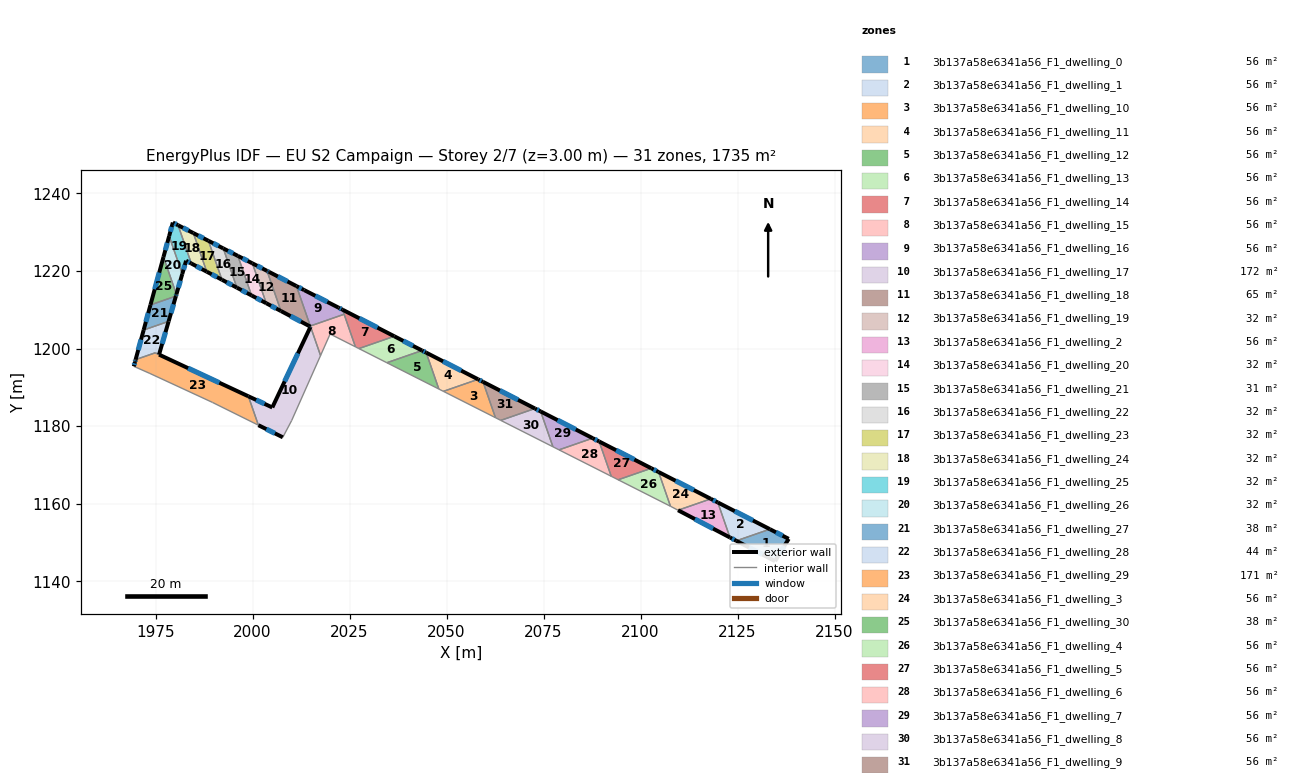
=== STOREY PLAN SPEC (per zone: floor XY polygon, exterior-wall plan segments, windows/doors) ===
zone 1: 3b137a58e6341a56_F1_dwelling_0  (56.0 m²)
  floor: (2138.19, 1150.96) (2134.68, 1145.21) (2124.69, 1150.46) (2133.33, 1153.46)
  exterior wall: (2124.69, 1150.46) – (2134.68, 1145.21)  [11.3 m]
    window: (2127.94, 1148.75) – (2131.43, 1146.92)  [4.1 m²]
  exterior wall: (2138.19, 1150.96) – (2133.33, 1153.46)  [5.5 m]
    window: (2136.61, 1151.77) – (2134.91, 1152.65)  [2.0 m²]
  exterior wall: (2134.68, 1145.21) – (2138.19, 1150.96)  [6.7 m]
    window: (2135.82, 1147.08) – (2137.05, 1149.09)  [2.5 m²]
  interior walls: 1
zone 2: 3b137a58e6341a56_F1_dwelling_1  (56.0 m²)
  floor: (2133.33, 1153.46) (2124.69, 1150.46) (2123.05, 1151.32) (2119.92, 1160.35)
  exterior wall: (2123.05, 1151.32) – (2124.69, 1150.46)  [1.9 m]
    window: (2123.58, 1151.04) – (2124.16, 1150.73)  [0.7 m²]
  exterior wall: (2133.33, 1153.46) – (2119.92, 1160.35)  [15.1 m]
    window: (2128.97, 1155.70) – (2124.28, 1158.11)  [5.5 m²]
  interior walls: 2
zone 3: 3b137a58e6341a56_F1_dwelling_10  (56.0 m²)
  floor: (2059.41, 1191.43) (2062.61, 1182.19) (2049.20, 1188.98) (2058.14, 1192.08)
  exterior wall: (2059.41, 1191.43) – (2058.14, 1192.08)  [1.4 m]
    window: (2058.99, 1191.64) – (2058.55, 1191.87)  [0.5 m²]
  interior walls: 3
zone 4: 3b137a58e6341a56_F1_dwelling_11  (56.0 m²)
  floor: (2058.14, 1192.08) (2049.20, 1188.98) (2048.02, 1189.57) (2044.77, 1198.95)
  exterior wall: (2058.14, 1192.08) – (2044.77, 1198.95)  [15.0 m]
    window: (2053.79, 1194.31) – (2049.11, 1196.71)  [5.5 m²]
  interior walls: 3
zone 5: 3b137a58e6341a56_F1_dwelling_12  (56.0 m²)
  floor: (2044.77, 1198.95) (2048.02, 1189.57) (2034.62, 1196.35) (2043.69, 1199.50)
  exterior wall: (2044.77, 1198.95) – (2043.69, 1199.50)  [1.2 m]
    window: (2044.42, 1199.13) – (2044.04, 1199.32)  [0.4 m²]
  interior walls: 3
zone 6: 3b137a58e6341a56_F1_dwelling_13  (56.0 m²)
  floor: (2043.69, 1199.50) (2034.62, 1196.35) (2027.41, 1200.00) (2036.54, 1203.17)
  exterior wall: (2043.69, 1199.50) – (2036.54, 1203.17)  [8.0 m]
    window: (2041.36, 1200.69) – (2038.87, 1201.98)  [2.9 m²]
  interior walls: 3
zone 7: 3b137a58e6341a56_F1_dwelling_14  (56.0 m²)
  floor: (2036.54, 1203.17) (2027.41, 1200.00) (2026.52, 1200.46) (2023.20, 1210.03)
  exterior wall: (2036.54, 1203.17) – (2023.20, 1210.03)  [15.0 m]
    window: (2032.20, 1205.40) – (2027.54, 1207.80)  [5.5 m²]
  interior walls: 4
zone 8: 3b137a58e6341a56_F1_dwelling_15  (56.0 m²)
  floor: (2023.61, 1208.84) (2026.52, 1200.46) (2020.00, 1203.75) (2017.54, 1198.21) (2014.89, 1205.82)
  interior walls: 6
zone 9: 3b137a58e6341a56_F1_dwelling_16  (56.0 m²)
  floor: (2022.15, 1210.56) (2023.20, 1210.03) (2023.61, 1208.84) (2014.89, 1205.82) (2011.32, 1216.11) (2013.32, 1215.07)
  exterior wall: (2013.32, 1215.07) – (2011.32, 1216.11)  [2.3 m]
    window: (2012.67, 1215.41) – (2011.97, 1215.77)  [0.8 m²]
  exterior wall: (2022.15, 1210.56) – (2013.32, 1215.07)  [9.9 m]
    window: (2019.28, 1212.03) – (2016.19, 1213.61)  [3.6 m²]
  exterior wall: (2023.20, 1210.03) – (2022.15, 1210.56)  [1.2 m]
    window: (2022.86, 1210.20) – (2022.49, 1210.39)  [0.4 m²]
  interior walls: 3
zone 10: 3b137a58e6341a56_F1_dwelling_17  (171.6 m²)
  floor: (2015.03, 1205.42) (2017.54, 1198.21) (2010.10, 1181.49) (2007.81, 1177.13) (2001.52, 1180.25) (1998.93, 1187.70) (2005.10, 1184.83) (2014.89, 1205.50)
  exterior wall: (2014.89, 1205.50) – (2005.10, 1184.83)  [22.9 m]
    window: (2011.70, 1198.77) – (2008.28, 1191.55)  [8.4 m²]
  exterior wall: (2001.52, 1180.25) – (2007.81, 1177.13)  [7.0 m]
    window: (2003.56, 1179.24) – (2005.76, 1178.15)  [2.6 m²]
  exterior wall: (2005.10, 1184.83) – (1998.93, 1187.70)  [6.8 m]
    window: (2003.09, 1185.76) – (2000.94, 1186.77)  [2.5 m²]
  interior walls: 5
zone 11: 3b137a58e6341a56_F1_dwelling_18  (64.8 m²)
  floor: (2011.32, 1216.11) (2015.03, 1205.42) (2014.89, 1205.50) (2014.95, 1205.63) (2007.33, 1209.67) (2003.74, 1220.03) (2004.24, 1219.77)
  exterior wall: (2014.95, 1205.63) – (2014.89, 1205.50)  [0.2 m]
    window: (2014.93, 1205.59) – (2014.91, 1205.54)  [0.1 m²]
  exterior wall: (2007.33, 1209.67) – (2014.95, 1205.63)  [8.6 m]
    window: (2009.81, 1208.36) – (2012.47, 1206.95)  [3.2 m²]
  exterior wall: (2004.24, 1219.77) – (2003.74, 1220.03)  [0.6 m]
    window: (2004.08, 1219.86) – (2003.90, 1219.95)  [0.2 m²]
  exterior wall: (2011.32, 1216.11) – (2004.24, 1219.77)  [8.0 m]
    window: (2009.02, 1217.30) – (2006.54, 1218.58)  [2.9 m²]
  interior walls: 4
zone 12: 3b137a58e6341a56_F1_dwelling_19  (31.9 m²)
  floor: (2003.74, 1220.03) (2007.33, 1209.67) (2003.54, 1211.68) (1999.97, 1221.96)
  exterior wall: (2003.74, 1220.03) – (1999.97, 1221.96)  [4.2 m]
    window: (2002.51, 1220.66) – (2001.20, 1221.33)  [1.6 m²]
  exterior wall: (2003.54, 1211.68) – (2007.33, 1209.67)  [4.3 m]
    window: (2004.77, 1211.03) – (2006.10, 1210.33)  [1.6 m²]
  interior walls: 2
zone 13: 3b137a58e6341a56_F1_dwelling_2  (56.0 m²)
  floor: (2119.92, 1160.35) (2123.05, 1151.32) (2109.67, 1158.34) (2118.12, 1161.27)
  exterior wall: (2109.67, 1158.34) – (2123.05, 1151.32)  [15.1 m]
    window: (2114.02, 1156.05) – (2118.70, 1153.60)  [5.5 m²]
  exterior wall: (2119.92, 1160.35) – (2118.12, 1161.27)  [2.0 m]
    window: (2119.33, 1160.65) – (2118.70, 1160.97)  [0.7 m²]
  interior walls: 2
zone 14: 3b137a58e6341a56_F1_dwelling_20  (31.6 m²)
  floor: (1999.97, 1221.96) (2003.54, 1211.68) (1999.76, 1213.69) (1996.22, 1223.89)
  exterior wall: (1999.97, 1221.96) – (1996.22, 1223.89)  [4.2 m]
    window: (1998.75, 1222.59) – (1997.44, 1223.26)  [1.5 m²]
  exterior wall: (1999.76, 1213.69) – (2003.54, 1211.68)  [4.3 m]
    window: (2000.99, 1213.04) – (2002.31, 1212.34)  [1.6 m²]
  interior walls: 2
zone 15: 3b137a58e6341a56_F1_dwelling_21  (31.4 m²)
  floor: (1996.22, 1223.89) (1999.76, 1213.69) (1995.97, 1215.70) (1992.46, 1225.82)
  exterior wall: (1996.22, 1223.89) – (1992.46, 1225.82)  [4.2 m]
    window: (1995.00, 1224.51) – (1993.68, 1225.19)  [1.5 m²]
  exterior wall: (1995.97, 1215.70) – (1999.76, 1213.69)  [4.3 m]
    window: (1997.21, 1215.05) – (1998.53, 1214.34)  [1.6 m²]
  interior walls: 2
zone 16: 3b137a58e6341a56_F1_dwelling_22  (31.7 m²)
  floor: (1992.46, 1225.82) (1995.97, 1215.70) (1992.12, 1217.74) (1988.64, 1227.78)
  exterior wall: (1992.46, 1225.82) – (1988.64, 1227.78)  [4.3 m]
    window: (1991.22, 1226.45) – (1989.88, 1227.14)  [1.6 m²]
  exterior wall: (1992.12, 1217.74) – (1995.97, 1215.70)  [4.4 m]
    window: (1993.37, 1217.08) – (1994.72, 1216.36)  [1.6 m²]
  interior walls: 2
zone 17: 3b137a58e6341a56_F1_dwelling_23  (31.9 m²)
  floor: (1988.64, 1227.78) (1992.12, 1217.74) (1988.20, 1219.82) (1984.75, 1229.77)
  exterior wall: (1988.64, 1227.78) – (1984.75, 1229.77)  [4.4 m]
    window: (1987.37, 1228.43) – (1986.01, 1229.12)  [1.6 m²]
  exterior wall: (1988.20, 1219.82) – (1992.12, 1217.74)  [4.4 m]
    window: (1989.48, 1219.14) – (1990.85, 1218.42)  [1.6 m²]
  interior walls: 2
zone 18: 3b137a58e6341a56_F1_dwelling_24  (32.1 m²)
  floor: (1984.75, 1229.77) (1988.20, 1219.82) (1984.24, 1221.92) (1980.81, 1231.79)
  exterior wall: (1984.75, 1229.77) – (1980.81, 1231.79)  [4.4 m]
    window: (1983.47, 1230.43) – (1982.09, 1231.13)  [1.6 m²]
  exterior wall: (1984.24, 1221.92) – (1988.20, 1219.82)  [4.5 m]
    window: (1985.53, 1221.24) – (1986.91, 1220.50)  [1.6 m²]
  interior walls: 2
zone 19: 3b137a58e6341a56_F1_dwelling_25  (32.2 m²)
  floor: (1980.81, 1231.79) (1984.24, 1221.92) (1982.88, 1222.64) (1981.90, 1219.23) (1978.51, 1228.99) (1979.46, 1232.48)
  exterior wall: (1981.90, 1219.23) – (1982.88, 1222.64)  [3.6 m]
    window: (1982.22, 1220.34) – (1982.56, 1221.53)  [1.3 m²]
  exterior wall: (1979.46, 1232.48) – (1978.51, 1228.99)  [3.6 m]
    window: (1979.15, 1231.35) – (1978.82, 1230.12)  [1.3 m²]
  exterior wall: (1980.81, 1231.79) – (1979.46, 1232.48)  [1.5 m]
    window: (1980.37, 1232.02) – (1979.90, 1232.26)  [0.6 m²]
  exterior wall: (1982.88, 1222.64) – (1984.24, 1221.92)  [1.5 m]
    window: (1983.32, 1222.41) – (1983.80, 1222.16)  [0.6 m²]
  interior walls: 2
zone 20: 3b137a58e6341a56_F1_dwelling_26  (32.2 m²)
  floor: (1978.51, 1228.99) (1981.90, 1219.23) (1980.39, 1213.99) (1977.05, 1223.60)
  exterior wall: (1978.51, 1228.99) – (1977.05, 1223.60)  [5.6 m]
    window: (1978.04, 1227.24) – (1977.53, 1225.35)  [2.0 m²]
  exterior wall: (1980.39, 1213.99) – (1981.90, 1219.23)  [5.5 m]
    window: (1980.88, 1215.69) – (1981.41, 1217.53)  [2.0 m²]
  interior walls: 2
zone 21: 3b137a58e6341a56_F1_dwelling_27  (38.1 m²)
  floor: (1980.25, 1213.53) (1978.38, 1207.02) (1971.94, 1204.78) (1973.70, 1211.25)
  exterior wall: (1973.70, 1211.25) – (1971.94, 1204.78)  [6.7 m]
    window: (1973.13, 1209.15) – (1972.51, 1206.89)  [2.5 m²]
  exterior wall: (1978.38, 1207.02) – (1980.25, 1213.53)  [6.8 m]
    window: (1978.99, 1209.13) – (1979.64, 1211.41)  [2.5 m²]
  interior walls: 2
zone 22: 3b137a58e6341a56_F1_dwelling_28  (44.5 m²)
  floor: (1978.38, 1207.02) (1975.91, 1198.45) (1974.92, 1198.91) (1969.87, 1197.16) (1971.94, 1204.78)
  exterior wall: (1971.94, 1204.78) – (1969.87, 1197.16)  [7.9 m]
    window: (1971.27, 1202.30) – (1970.54, 1199.64)  [2.9 m²]
  exterior wall: (1975.91, 1198.45) – (1978.38, 1207.02)  [8.9 m]
    window: (1976.71, 1201.23) – (1977.58, 1204.23)  [3.3 m²]
  interior walls: 3
zone 23: 3b137a58e6341a56_F1_dwelling_29  (171.5 m²)
  floor: (1998.93, 1187.70) (2001.52, 1180.25) (2001.39, 1180.32) (1989.66, 1186.13) (1973.56, 1193.58) (1969.41, 1195.42) (1969.71, 1196.57) (1969.87, 1197.16) (1974.91, 1198.91)
  exterior wall: (1969.71, 1196.57) – (1969.41, 1195.42)  [1.2 m]
    window: (1969.61, 1196.19) – (1969.51, 1195.80)  [0.4 m²]
  exterior wall: (1969.87, 1197.16) – (1969.71, 1196.57)  [0.6 m]
    window: (1969.82, 1196.97) – (1969.76, 1196.76)  [0.2 m²]
  exterior wall: (1998.93, 1187.70) – (1975.91, 1198.45)  [25.4 m]
    window: (1991.45, 1191.20) – (1983.40, 1194.95)  [9.3 m²]
  interior walls: 7
zone 24: 3b137a58e6341a56_F1_dwelling_3  (56.0 m²)
  floor: (2118.12, 1161.27) (2109.67, 1158.34) (2107.74, 1159.35) (2107.72, 1159.36) (2104.66, 1168.18)
  exterior wall: (2118.12, 1161.27) – (2104.66, 1168.18)  [15.1 m]
    window: (2113.74, 1163.52) – (2109.03, 1165.94)  [5.5 m²]
  interior walls: 4
zone 25: 3b137a58e6341a56_F1_dwelling_30  (38.1 m²)
  floor: (1977.05, 1223.60) (1980.39, 1213.99) (1980.25, 1213.53) (1973.70, 1211.25)
  exterior wall: (1977.05, 1223.60) – (1973.70, 1211.25)  [12.8 m]
    window: (1975.96, 1219.59) – (1974.79, 1215.27)  [4.7 m²]
  exterior wall: (1980.25, 1213.53) – (1980.39, 1213.99)  [0.5 m]
    window: (1980.30, 1213.68) – (1980.34, 1213.84)  [0.2 m²]
  interior walls: 2
zone 26: 3b137a58e6341a56_F1_dwelling_4  (56.0 m²)
  floor: (2104.66, 1168.18) (2107.72, 1159.36) (2094.23, 1166.19) (2102.78, 1169.15)
  exterior wall: (2104.66, 1168.18) – (2102.78, 1169.15)  [2.1 m]
    window: (2104.04, 1168.50) – (2103.39, 1168.84)  [0.8 m²]
  interior walls: 3
zone 27: 3b137a58e6341a56_F1_dwelling_5  (56.0 m²)
  floor: (2102.78, 1169.15) (2094.23, 1166.19) (2092.45, 1167.09) (2089.34, 1176.05)
  exterior wall: (2102.78, 1169.15) – (2089.34, 1176.05)  [15.1 m]
    window: (2098.41, 1171.40) – (2093.71, 1173.81)  [5.5 m²]
  interior walls: 3
zone 28: 3b137a58e6341a56_F1_dwelling_6  (56.0 m²)
  floor: (2089.34, 1176.05) (2092.45, 1167.09) (2078.99, 1173.90) (2087.67, 1176.91)
  exterior wall: (2089.34, 1176.05) – (2087.67, 1176.91)  [1.9 m]
    window: (2088.80, 1176.33) – (2088.21, 1176.63)  [0.7 m²]
  interior walls: 3
zone 29: 3b137a58e6341a56_F1_dwelling_7  (56.0 m²)
  floor: (2087.67, 1176.91) (2078.99, 1173.90) (2077.42, 1174.70) (2074.26, 1183.80)
  exterior wall: (2087.67, 1176.91) – (2074.26, 1183.80)  [15.1 m]
    window: (2083.31, 1179.15) – (2078.62, 1181.56)  [5.5 m²]
  interior walls: 3
zone 30: 3b137a58e6341a56_F1_dwelling_8  (56.0 m²)
  floor: (2074.26, 1183.80) (2077.42, 1174.70) (2063.98, 1181.50) (2072.79, 1184.55)
  exterior wall: (2074.26, 1183.80) – (2072.79, 1184.55)  [1.7 m]
    window: (2073.78, 1184.04) – (2073.27, 1184.31)  [0.6 m²]
  interior walls: 3
zone 31: 3b137a58e6341a56_F1_dwelling_9  (56.0 m²)
  floor: (2072.79, 1184.55) (2063.98, 1181.50) (2062.61, 1182.19) (2059.41, 1191.43)
  exterior wall: (2072.79, 1184.55) – (2059.41, 1191.43)  [15.0 m]
    window: (2068.44, 1186.79) – (2063.76, 1189.19)  [5.5 m²]
  interior walls: 3

=== DERIVED (storey summary) ===
Building: EU S2 Campaign
Storey: 2 of 7  (floor level z = 3.00 m)
Storey gross floor area: 1735.0 m²
Zones on this storey: 31
  - 3b137a58e6341a56_F1_dwelling_0: floor 56.0 m²; exterior wall 23.5 m (70.4 m²); 3 window(s) 8.6 m²; WWR 12.2%
  - 3b137a58e6341a56_F1_dwelling_1: floor 56.0 m²; exterior wall 16.9 m (50.8 m²); 2 window(s) 6.2 m²; WWR 12.2%
  - 3b137a58e6341a56_F1_dwelling_10: floor 56.0 m²; exterior wall 1.4 m (4.3 m²); 1 window(s) 0.5 m²; WWR 12.2%
  - 3b137a58e6341a56_F1_dwelling_11: floor 56.0 m²; exterior wall 15.0 m (45.1 m²); 1 window(s) 5.5 m²; WWR 12.2%
  - 3b137a58e6341a56_F1_dwelling_12: floor 56.0 m²; exterior wall 1.2 m (3.6 m²); 1 window(s) 0.4 m²; WWR 12.2%
  - 3b137a58e6341a56_F1_dwelling_13: floor 56.0 m²; exterior wall 8.0 m (24.1 m²); 1 window(s) 2.9 m²; WWR 12.2%
  - 3b137a58e6341a56_F1_dwelling_14: floor 56.0 m²; exterior wall 15.0 m (45.0 m²); 1 window(s) 5.5 m²; WWR 12.2%
  - 3b137a58e6341a56_F1_dwelling_15: floor 56.0 m²
  - 3b137a58e6341a56_F1_dwelling_16: floor 56.0 m²; exterior wall 13.3 m (40.0 m²); 3 window(s) 4.9 m²; WWR 12.2%
  - 3b137a58e6341a56_F1_dwelling_17: floor 171.6 m²; exterior wall 36.7 m (110.1 m²); 3 window(s) 13.5 m²; WWR 12.2%
  - 3b137a58e6341a56_F1_dwelling_18: floor 64.8 m²; exterior wall 17.3 m (51.9 m²); 4 window(s) 6.3 m²; WWR 12.2%
  - 3b137a58e6341a56_F1_dwelling_19: floor 31.9 m²; exterior wall 8.5 m (25.6 m²); 2 window(s) 3.1 m²; WWR 12.2%
  - 3b137a58e6341a56_F1_dwelling_2: floor 56.0 m²; exterior wall 17.1 m (51.4 m²); 2 window(s) 6.3 m²; WWR 12.2%
  - 3b137a58e6341a56_F1_dwelling_20: floor 31.6 m²; exterior wall 8.5 m (25.5 m²); 2 window(s) 3.1 m²; WWR 12.2%
  - 3b137a58e6341a56_F1_dwelling_21: floor 31.4 m²; exterior wall 8.5 m (25.5 m²); 2 window(s) 3.1 m²; WWR 12.2%
  - 3b137a58e6341a56_F1_dwelling_22: floor 31.7 m²; exterior wall 8.7 m (26.0 m²); 2 window(s) 3.2 m²; WWR 12.2%
  - 3b137a58e6341a56_F1_dwelling_23: floor 31.9 m²; exterior wall 8.8 m (26.4 m²); 2 window(s) 3.2 m²; WWR 12.2%
  - 3b137a58e6341a56_F1_dwelling_24: floor 32.1 m²; exterior wall 8.9 m (26.7 m²); 2 window(s) 3.3 m²; WWR 12.2%
  - 3b137a58e6341a56_F1_dwelling_25: floor 32.2 m²; exterior wall 10.2 m (30.7 m²); 4 window(s) 3.8 m²; WWR 12.2%
  - 3b137a58e6341a56_F1_dwelling_26: floor 32.2 m²; exterior wall 11.0 m (33.1 m²); 2 window(s) 4.0 m²; WWR 12.2%
  - 3b137a58e6341a56_F1_dwelling_27: floor 38.1 m²; exterior wall 13.5 m (40.4 m²); 2 window(s) 4.9 m²; WWR 12.2%
  - 3b137a58e6341a56_F1_dwelling_28: floor 44.5 m²; exterior wall 16.8 m (50.5 m²); 2 window(s) 6.2 m²; WWR 12.2%
  - 3b137a58e6341a56_F1_dwelling_29: floor 171.5 m²; exterior wall 27.2 m (81.6 m²); 3 window(s) 10.0 m²; WWR 12.2%
  - 3b137a58e6341a56_F1_dwelling_3: floor 56.0 m²; exterior wall 15.1 m (45.4 m²); 1 window(s) 5.5 m²; WWR 12.2%
  - 3b137a58e6341a56_F1_dwelling_30: floor 38.1 m²; exterior wall 13.3 m (39.8 m²); 2 window(s) 4.9 m²; WWR 12.2%
  - 3b137a58e6341a56_F1_dwelling_4: floor 56.0 m²; exterior wall 2.1 m (6.3 m²); 1 window(s) 0.8 m²; WWR 12.2%
  - 3b137a58e6341a56_F1_dwelling_5: floor 56.0 m²; exterior wall 15.1 m (45.3 m²); 1 window(s) 5.5 m²; WWR 12.2%
  - 3b137a58e6341a56_F1_dwelling_6: floor 56.0 m²; exterior wall 1.9 m (5.6 m²); 1 window(s) 0.7 m²; WWR 12.2%
  - 3b137a58e6341a56_F1_dwelling_7: floor 56.0 m²; exterior wall 15.1 m (45.2 m²); 1 window(s) 5.5 m²; WWR 12.2%
  - 3b137a58e6341a56_F1_dwelling_8: floor 56.0 m²; exterior wall 1.7 m (5.0 m²); 1 window(s) 0.6 m²; WWR 12.2%
  - 3b137a58e6341a56_F1_dwelling_9: floor 56.0 m²; exterior wall 15.0 m (45.1 m²); 1 window(s) 5.5 m²; WWR 12.2%
Zone adjacency (shared interzone walls):
  - 3b137a58e6341a56_F1_dwelling_0 ↔ 3b137a58e6341a56_F1_dwelling_1
  - 3b137a58e6341a56_F1_dwelling_1 ↔ 3b137a58e6341a56_F1_dwelling_2
  - 3b137a58e6341a56_F1_dwelling_10 ↔ 3b137a58e6341a56_F1_dwelling_11
  - 3b137a58e6341a56_F1_dwelling_10 ↔ 3b137a58e6341a56_F1_dwelling_9
  - 3b137a58e6341a56_F1_dwelling_11 ↔ 3b137a58e6341a56_F1_dwelling_12
  - 3b137a58e6341a56_F1_dwelling_12 ↔ 3b137a58e6341a56_F1_dwelling_13
  - 3b137a58e6341a56_F1_dwelling_13 ↔ 3b137a58e6341a56_F1_dwelling_14
  - 3b137a58e6341a56_F1_dwelling_14 ↔ 3b137a58e6341a56_F1_dwelling_15
  - 3b137a58e6341a56_F1_dwelling_14 ↔ 3b137a58e6341a56_F1_dwelling_16
  - 3b137a58e6341a56_F1_dwelling_15 ↔ 3b137a58e6341a56_F1_dwelling_16
  - 3b137a58e6341a56_F1_dwelling_15 ↔ 3b137a58e6341a56_F1_dwelling_17
  - 3b137a58e6341a56_F1_dwelling_15 ↔ 3b137a58e6341a56_F1_dwelling_18
  - 3b137a58e6341a56_F1_dwelling_16 ↔ 3b137a58e6341a56_F1_dwelling_18
  - 3b137a58e6341a56_F1_dwelling_17 ↔ 3b137a58e6341a56_F1_dwelling_18
  - 3b137a58e6341a56_F1_dwelling_17 ↔ 3b137a58e6341a56_F1_dwelling_29
  - 3b137a58e6341a56_F1_dwelling_18 ↔ 3b137a58e6341a56_F1_dwelling_19
  - 3b137a58e6341a56_F1_dwelling_19 ↔ 3b137a58e6341a56_F1_dwelling_20
  - 3b137a58e6341a56_F1_dwelling_2 ↔ 3b137a58e6341a56_F1_dwelling_3
  - 3b137a58e6341a56_F1_dwelling_20 ↔ 3b137a58e6341a56_F1_dwelling_21
  - 3b137a58e6341a56_F1_dwelling_21 ↔ 3b137a58e6341a56_F1_dwelling_22
  - 3b137a58e6341a56_F1_dwelling_22 ↔ 3b137a58e6341a56_F1_dwelling_23
  - 3b137a58e6341a56_F1_dwelling_23 ↔ 3b137a58e6341a56_F1_dwelling_24
  - 3b137a58e6341a56_F1_dwelling_24 ↔ 3b137a58e6341a56_F1_dwelling_25
  - 3b137a58e6341a56_F1_dwelling_25 ↔ 3b137a58e6341a56_F1_dwelling_26
  - 3b137a58e6341a56_F1_dwelling_26 ↔ 3b137a58e6341a56_F1_dwelling_30
  - 3b137a58e6341a56_F1_dwelling_27 ↔ 3b137a58e6341a56_F1_dwelling_28
  - 3b137a58e6341a56_F1_dwelling_27 ↔ 3b137a58e6341a56_F1_dwelling_30
  - 3b137a58e6341a56_F1_dwelling_28 ↔ 3b137a58e6341a56_F1_dwelling_29
  - 3b137a58e6341a56_F1_dwelling_3 ↔ 3b137a58e6341a56_F1_dwelling_4
  - 3b137a58e6341a56_F1_dwelling_4 ↔ 3b137a58e6341a56_F1_dwelling_5
  - 3b137a58e6341a56_F1_dwelling_5 ↔ 3b137a58e6341a56_F1_dwelling_6
  - 3b137a58e6341a56_F1_dwelling_6 ↔ 3b137a58e6341a56_F1_dwelling_7
  - 3b137a58e6341a56_F1_dwelling_7 ↔ 3b137a58e6341a56_F1_dwelling_8
  - 3b137a58e6341a56_F1_dwelling_8 ↔ 3b137a58e6341a56_F1_dwelling_9